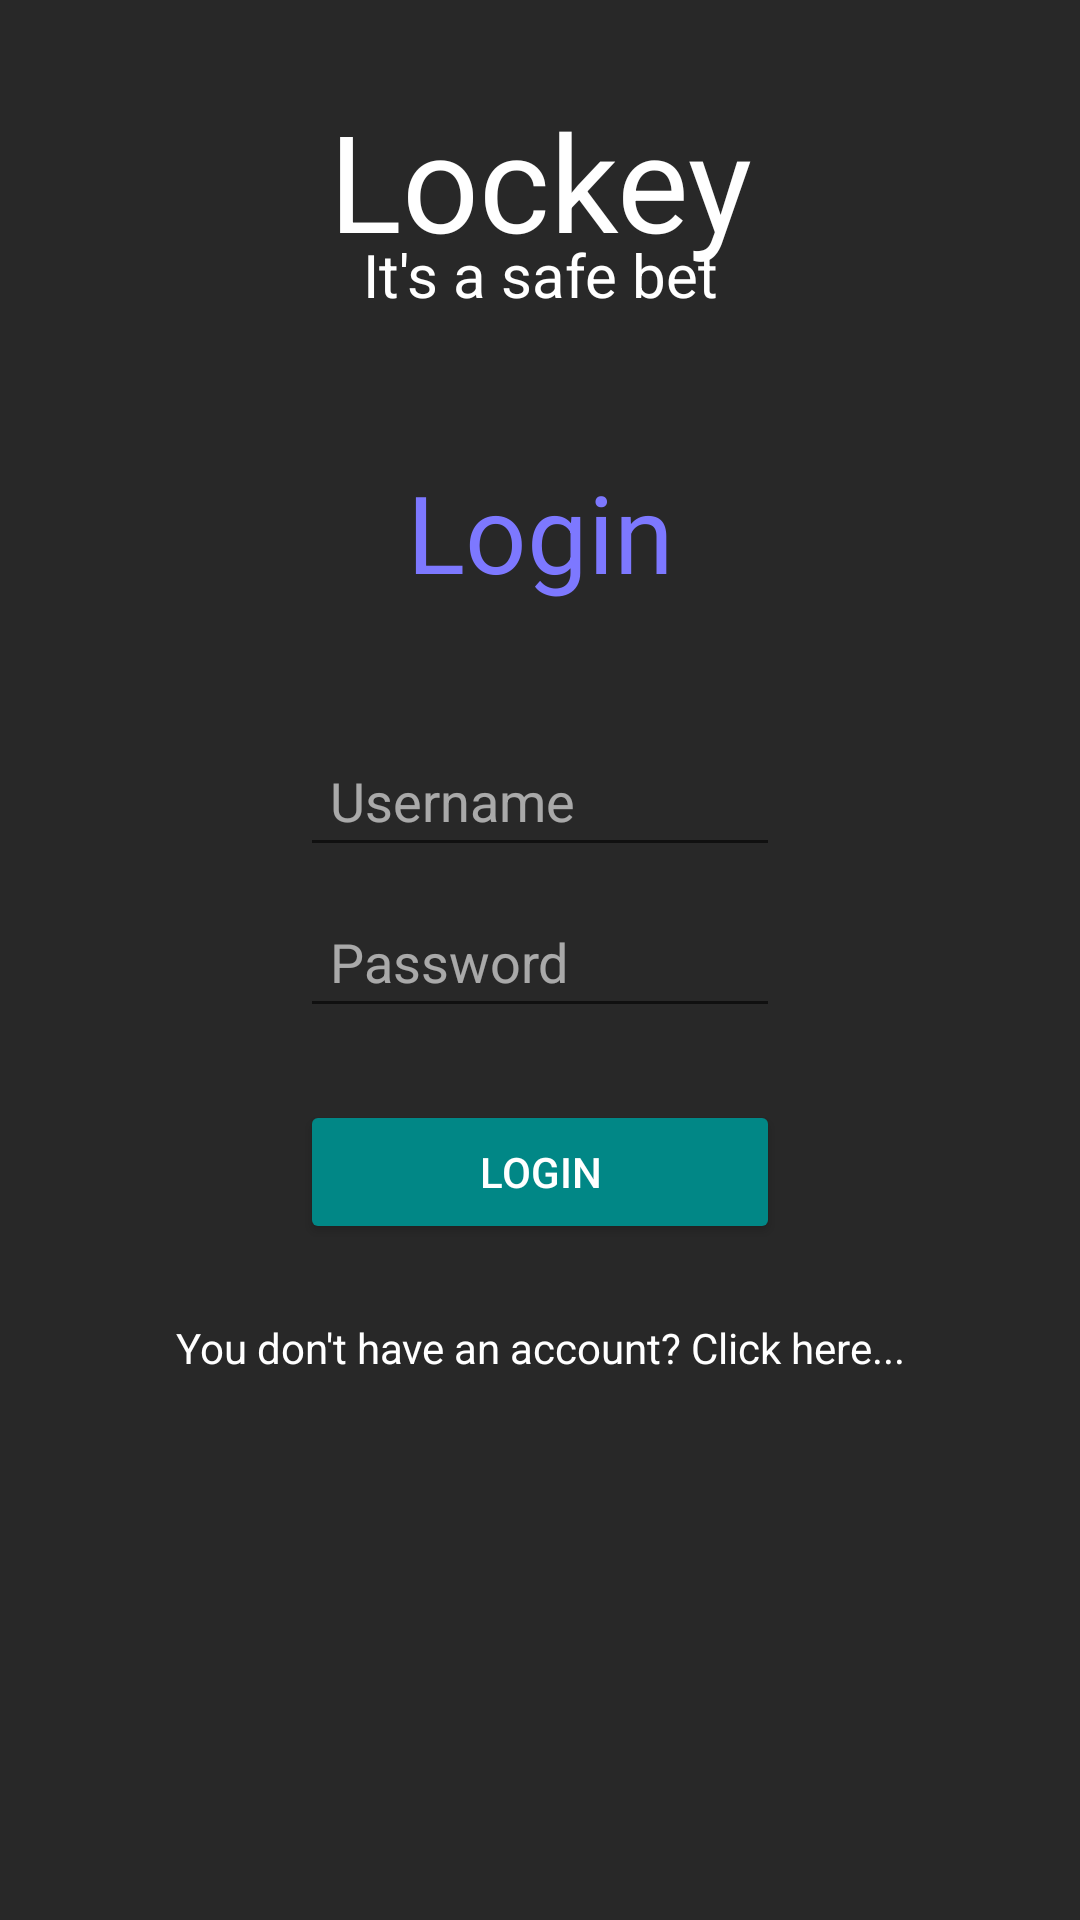

Android layout source for this screen:
<!-- AndroidManifest.xml: application theme Theme.Lockey -->
<!-- res/layout/activity_main.xml -->
<?xml version="1.0" encoding="utf-8"?>
<androidx.constraintlayout.widget.ConstraintLayout xmlns:android="http://schemas.android.com/apk/res/android"
    xmlns:app="http://schemas.android.com/apk/res-auto"
    xmlns:tools="http://schemas.android.com/tools"
    android:layout_width="match_parent"
    android:layout_height="match_parent"
    android:background="@color/LoginBgColor"
    tools:context=".MainActivity">

    <TextView
        android:id="@+id/pageTitle"
        android:layout_width="wrap_content"
        android:layout_height="wrap_content"
        android:layout_marginTop="30dp"
        android:text="Lockey"
        android:textSize="45dp"
        app:layout_constraintEnd_toEndOf="parent"
        app:layout_constraintStart_toStartOf="parent"
        app:layout_constraintTop_toTopOf="parent" />

    <TextView
        android:id="@+id/pagesubtitle"
        android:layout_width="wrap_content"
        android:layout_height="wrap_content"
        android:layout_marginTop="48dp"
        android:text="It's a safe bet"
        android:textSize="20dp"
        app:layout_constraintEnd_toEndOf="parent"
        app:layout_constraintStart_toStartOf="parent"
        app:layout_constraintTop_toTopOf="@+id/pageTitle" />

    <TextView
        android:id="@+id/loginTitle"
        android:layout_width="wrap_content"
        android:layout_height="wrap_content"
        android:layout_marginTop="48dp"
        android:text="Login"
        android:textColor="@color/userTextColor"
        android:textSize="36sp"
        app:layout_constraintEnd_toEndOf="parent"
        app:layout_constraintStart_toStartOf="parent"
        app:layout_constraintTop_toBottomOf="@+id/pagesubtitle" />


    <com.google.android.material.textfield.TextInputEditText
        android:layout_width="0dp"
        android:layout_height="wrap_content"
        android:layout_marginStart="100dp"
        android:layout_marginEnd="100dp"
        android:ems="10"
        android:hint="Username"
        android:inputType="text"
        android:padding="10dp"
        app:layout_constraintBottom_toBottomOf="parent"
        app:layout_constraintEnd_toEndOf="parent"
        app:layout_constraintStart_toStartOf="parent"
        app:layout_constraintTop_toBottomOf="@+id/loginTitle"
        app:layout_constraintVertical_bias="0.11"
        android:id="@+id/username"/>

    <com.google.android.material.textfield.TextInputEditText
        android:layout_width="0dp"
        android:layout_height="wrap_content"
        android:layout_marginStart="100dp"
        android:layout_marginEnd="100dp"
        android:ems="10"
        android:hint="Password"
        android:inputType="textPassword"
        android:padding="10dp"
        app:layout_constraintBottom_toBottomOf="parent"
        app:layout_constraintEnd_toEndOf="parent"
        app:layout_constraintStart_toStartOf="parent"
        app:layout_constraintTop_toBottomOf="@+id/username"
        app:layout_constraintVertical_bias="0.03"
        android:id="@+id/password"/>
    <Button
        android:id="@+id/loginbutton"
        android:layout_width="0dp"
        android:layout_height="wrap_content"
        android:layout_marginStart="100dp"
        android:layout_marginTop="24dp"
        android:layout_marginEnd="100dp"
        android:text="Login"
        android:backgroundTint="@color/teal_700"
        app:layout_constraintEnd_toEndOf="parent"
        app:layout_constraintHorizontal_bias="0.0"
        app:layout_constraintStart_toStartOf="parent"
        app:layout_constraintTop_toBottomOf="@+id/password"
        android:onClick="LogIn"/>

    <TextView
        android:layout_marginTop="25dp"
        android:layout_width="wrap_content"
        android:layout_height="wrap_content"
        android:text="You don't have an account? Click here..."
        android:clickable="true"
        android:id="@+id/goToRegister"
        app:layout_constraintEnd_toEndOf="parent"
        app:layout_constraintStart_toStartOf="parent"
        app:layout_constraintTop_toBottomOf="@+id/loginbutton"
        />



</androidx.constraintlayout.widget.ConstraintLayout>
<!-- resources referenced by this layout -->
<resources>
  <color name="LoginBgColor">#282828</color>
  <color name="teal_700">#FF018786</color>
  <color name="userTextColor">#7d78ff</color>
  <style name="Theme.Lockey" parent="Theme.MaterialComponents.DayNight.DarkActionBar">
          
          <item name="colorPrimary">@color/purple_500</item>
          <item name="colorPrimaryVariant">@color/purple_700</item>
          <item name="colorOnPrimary">@color/white</item>
          
          <item name="colorSecondary">@color/teal_200</item>
          <item name="colorSecondaryVariant">@color/teal_700</item>
          <item name="colorOnSecondary">@color/black</item>
          
          <item name="android:statusBarColor" tools:targetApi="l">?attr/colorPrimaryVariant</item>
          
          <item name="android:textColor">@color/white</item>
          <item name="android:textColorHint">@color/CommentColor</item>
          <item name="android:editTextColor">@color/white</item>
      </style>
  <color name="purple_500">#FF6200EE</color>
  <color name="purple_700">#FF3700B3</color>
  <color name="white">#FFFFFFFF</color>
  <color name="teal_200">#FF03DAC5</color>
  <color name="black">#FF000000</color>
  <color name="CommentColor">#99ffffff</color>
</resources>
